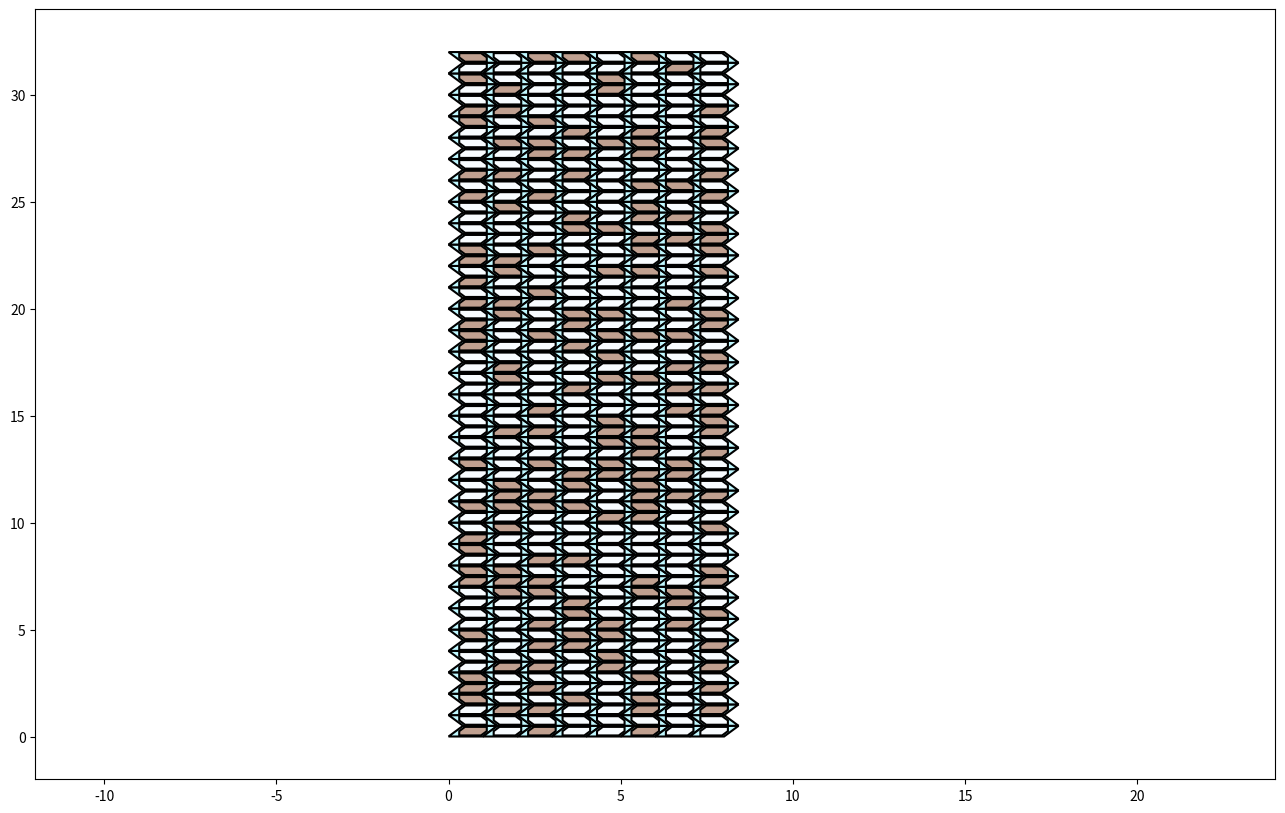

The matplotlib source for this figure:
import numpy as np

import matplotlib as mpl
import matplotlib.patches as mpat
import matplotlib.pyplot as plt
import matplotlib.colors as mcol


def pm_array_drawing_points(
        x_left=0., y_bottom=0.,
        row_height=0.5, col_width=1.,
        n_addr_bits=4, n_word_bits=8,  # N.B. could come from the device
        cell_slant_tangent=0.42,  # about 30 degrees
        ):
    """
    Calculate point locations of inner (hexagon) and outer (rhombus) polygons
    for an ideal PM cell.
    """
    # work out cell coordinates
    cell_y_scale = row_height / col_width

    def cell_coord_transform(xys, slant_right=True):
        xys = np.asarray(xys)
        xs, ys = xys[..., 0], xys[..., 1]
        xs = xs + (1 if slant_right else -1) * ys * cell_slant_tangent
        ys *= cell_y_scale
        result = np.stack([xs, ys])
        result = result.transpose()
        return result

    def cell_drawing_points(slant_right=True):
        # Calculate outer boundary and hole points in cell-scale coordinates.
        # This accounts for the slant and relative vertical scaling, but not
        # overall scaling (=horizontal size factor) or cell position offset.
        bl, br, tr, tl = 0, 1, 2, 3
        outer_margin_xys = [(0., 0), (1, 0), (1, 1), (0, 1)]
        inner_margin_xys = [(0.1, 0.1), (0.9, 0.1), (0.9, 0.9), (0.1, 0.9)]
        centre_left_pt = (0.1, 0.5)
        centre_right_pt = (0.9, 0.5)
        outer_margin_xys = cell_coord_transform(outer_margin_xys, slant_right=slant_right)
        inner_margin_xys = cell_coord_transform(inner_margin_xys, slant_right=slant_right)
        centre_left_pt, = cell_coord_transform([centre_left_pt], slant_right=slant_right)
        centre_right_pt, = cell_coord_transform([centre_right_pt], slant_right=slant_right)
        # make the hexagon hole points, which depend on the slant.
        hexagon_pts = np.array([
            inner_margin_xys[bl],
            inner_margin_xys[br],
            centre_right_pt,
            inner_margin_xys[tr],
            inner_margin_xys[tl],
            centre_left_pt])
        if slant_right:
            hexagon_pts[0][0] = centre_left_pt[0]  # shift BL right
            hexagon_pts[3][0] = centre_right_pt[0] # shift TR left
        else:
            hexagon_pts[1][0] = centre_right_pt[0]  # shift BR left
            hexagon_pts[4][0] = centre_left_pt[0]  # shift TL right
        return outer_margin_xys, hexagon_pts

    def all_cells_outers_inners():
        cell_outer_rhs, cell_inner_rhs = cell_drawing_points(slant_right=True)
        cell_outer_lhs, cell_inner_lhs = cell_drawing_points(slant_right=False)
        n_outer = cell_outer_rhs.shape[0]
        n_inner = cell_inner_rhs.shape[0]

        # Replicate these for each row with offsets
        n_words = 2 ** n_addr_bits

        # Target: (outers/inners)[n_words, n_word_bits, (n_outer/n_inner), 2)
        all_outers = np.zeros((n_words, n_word_bits, n_outer, 2))
        all_inners = np.zeros((n_words, n_word_bits, n_inner, 2))

        row_offsets = (row_height * np.arange(n_words)).reshape(
            (n_words, 1, 1, 1))
        col_offsets = (col_width * np.arange(n_word_bits)).reshape(
            (1, n_word_bits, 1, 1))

        for arr in (all_outers, all_inners):
            arr[..., 0:1] += col_offsets
            arr[..., 1:2] += row_offsets

        # The odd rows, which lean left, need shifting right to join up.
        x_stagger = cell_outer_rhs[-1, 0] - cell_outer_rhs[0, 0]  # X(end-start)
        all_outers[1::2, ..., 0] += x_stagger
        all_inners[1::2, ..., 0] += x_stagger

        # Add the bottom-left location offset to all points.
        for points in all_outers, all_inners:
            points[..., 0] += x_left
            points[..., 1] += y_bottom

        # Add the relevant polygon point locations to all points.
        all_outers[::2, ...] += cell_outer_rhs
        all_outers[1::2, ...] += cell_outer_lhs
        all_inners[::2, ...] += cell_inner_rhs
        all_inners[1::2, ...] += cell_inner_lhs

        return all_outers, all_inners

    return all_cells_outers_inners()

def pm_array_graphics(cell_points_outers_inners, axes=None):
    # Create and return graphical elements for the PM, from given path points.
    outers_points, inners_points = cell_points_outers_inners

    if axes is None:
        axes = plt.axes()

    # Extract dimensions of the arrays
    n_words, n_word_bits, n_outers = outers_points.shape[:3]
    assert inners_points[:,:,0,:].shape == outers_points[:,:,0,:].shape
    n_inners = inners_points.shape[2]

    # Construct element control (settings) types.
    cell_inner_color = mcol.hex2color('#c0f8ff')
    hole_inner_color_0 = mcol.hex2color('#f8fcff')
    hole_inner_color_1 = mcol.hex2color('#c0a090')
    data = np.random.uniform(size=(n_words, n_word_bits))
    data = (data > 0.7).astype(bool)
    elements = {}
    for i_row in range(n_words):
        for i_col in range(n_word_bits):
            # cell_inner_color = (float(i_row) / n_words, float(i_col) / n_word_bits, 0.0)
            cell_name = 'cell_{:03d}_{:03d}'.format(i_row, i_col)

            outer_name = 'outerpoly__{}'.format(cell_name)
            outerpoly = mpat.Polygon(
                outers_points[i_row, i_col],
                closed=True, edgecolor='black', linewidth=1.5,
                facecolor=cell_inner_color, zorder=2)
            elements[outer_name] = outerpoly

            inner_name = 'innerpoly__{}'.format(cell_name)
            bit_color = (hole_inner_color_1
                         if data[i_row, i_col]
                         else hole_inner_color_0)
            innerpoly = mpat.Polygon(
                inners_points[i_row, i_col],
                closed=True, edgecolor='black', linewidth=1.5,
                facecolor=bit_color, zorder=4)
            elements[inner_name] = innerpoly

            for el in (outerpoly, innerpoly):
                axes.add_patch(el)

    return elements


def adjust_row(elements, i_row, y_stretch=1.4, linewidth=2.5, zorder_inc=10):
    cell_row_name = 'cell_{:03d}'.format(i_row)
    for el_name, poly in elements.items():
        if cell_row_name in el_name:
            pts = poly.get_xy()
            base_y = pts[0, 1]
            pts[..., 1] = base_y + y_stretch * (pts[..., 1] - base_y)
            poly.set_linewidth(linewidth)
            z = poly.get_zorder()
            poly.set_zorder(z + zorder_inc)

if __name__ == '__main__':
    outers_inners = pm_array_drawing_points(n_addr_bits=6)
    plt.figure(figsize=(16,10))
    ax = plt.axes()
    elems = pm_array_graphics(outers_inners, axes=ax)
    n_rows = outers_inners[0].shape[0]
    # ax.autoscale()
    # x0, x1 = ax.get_xlim()
    # dx = (x1 - x0) * 0.1
    # ax.set_xlim((x0-dx, x1+dx))
    # y0, y1 = ax.get_ylim()
    # dy = (y1 - y0) * 0.1
    # ax.set_ylim((y0-dy, y1+dy))
    ax.set_xlim(-12, 24)
    ax.set_ylim(-2, 34)

    plt.pause(0.03)

    for i_try in range(10):
        i_row_select = int(np.round(np.random.uniform(0, n_rows + 1)))
    # for i_row_select in range(n_rows):
        fracts = np.linspace(1.0, 1.6, 10)
        fracts = np.concatenate([fracts, fracts[::-1]])
        for fract in fracts:
            # tweak row UP then DOWN
            adjust_row(elements=elems, i_row=i_row_select,
                       y_stretch=fract,
                       linewidth=3.5, zorder_inc=10)
            plt.pause(0.03)
            # "untweak"
            # N.B. don't need to revert every time, but this is simple
            adjust_row(elements=elems, i_row=i_row_select,
                       y_stretch=1.0/fract,
                       linewidth=1.5, zorder_inc=-10)

    print('!!DONE!!')
    plt.pause(0.01)
    plt.show()
